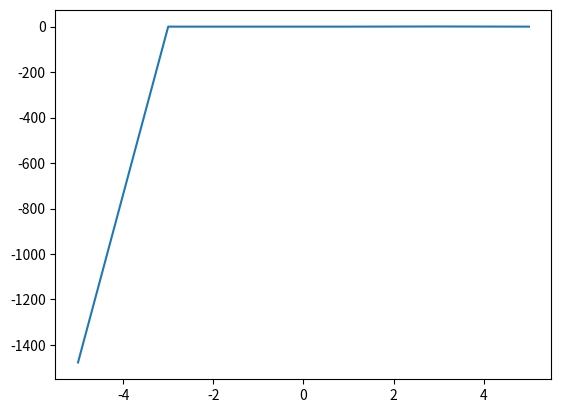

The script that saved this image:
import numpy as np
import matplotlib.pyplot as plt

#np.linalg.solve()
#np.vander(,increasing=True)

n = 5

def f(x):
    return 1/(1 + x**2)


x = np.linspace(-5, 5, n + 1)
vander = np.vander(x, increasing=True)

y = np.array([f(i) for i in x])
y = y[:, np.newaxis]

a = np.linalg.solve(vander,y)
p = np.sum(np.multiply(vander,a),axis=1)

plt.plot(x,p)
plt.show()
